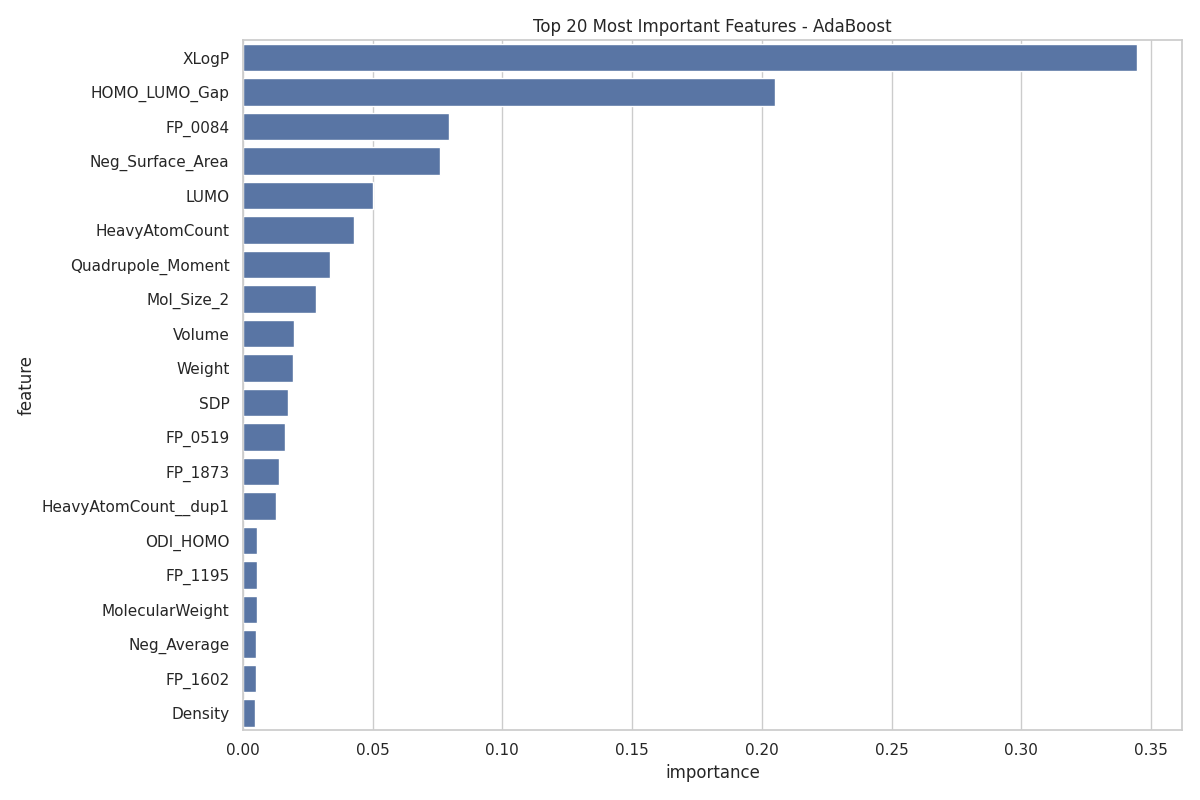

Data behind this chart, as committed beside it:
, feature, importance
2049, XLogP, 0.3447
2078, HOMO_LUMO_Gap, 0.2053
84, FP_0084, 0.07958
2103, Neg_Surface_Area, 0.07605
2077, LUMO, 0.05008
2057, HeavyAtomCount, 0.04273
2095, Quadrupole_Moment, 0.03345
2088, Mol_Size_2, 0.02822
2097, Volume, 0.01993
2074, Weight, 0.01951
2093, SDP, 0.01733
519, FP_0519, 0.0164
1873, FP_1873, 0.01406
2058, HeavyAtomCount__dup1, 0.0128
2080, ODI_HOMO, 0.005533
1195, FP_1195, 0.005427
2048, MolecularWeight, 0.005395
2106, Neg_Average, 0.005236
1602, FP_1602, 0.005048
2098, Density, 0.004886
2092, MPP, 0.004719
2118, LEAmax, 0.003623
1431, FP_1431, 0.0
1430, FP_1430, 0.0
1429, FP_1429, 0.0
1428, FP_1428, 0.0
1463, FP_1463, 0.0
1427, FP_1427, 0.0
1426, FP_1426, 0.0
1425, FP_1425, 0.0
1424, FP_1424, 0.0
1423, FP_1423, 0.0
1422, FP_1422, 0.0
1421, FP_1421, 0.0
1420, FP_1420, 0.0
1408, FP_1408, 0.0
1409, FP_1409, 0.0
1410, FP_1410, 0.0
1411, FP_1411, 0.0
1469, FP_1469, 0.0
1467, FP_1467, 0.0
1412, FP_1412, 0.0
1419, FP_1419, 0.0
1414, FP_1414, 0.0
1466, FP_1466, 0.0
1415, FP_1415, 0.0
1416, FP_1416, 0.0
1417, FP_1417, 0.0
1418, FP_1418, 0.0
1465, FP_1465, 0.0
1464, FP_1464, 0.0
1413, FP_1413, 0.0
1454, FP_1454, 0.0
1453, FP_1453, 0.0
1452, FP_1452, 0.0
1451, FP_1451, 0.0
1450, FP_1450, 0.0
1449, FP_1449, 0.0
1448, FP_1448, 0.0
1447, FP_1447, 0.0
... 2,077 more rows
